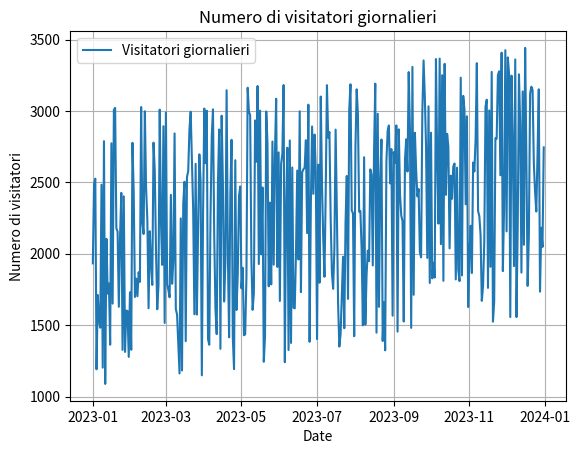
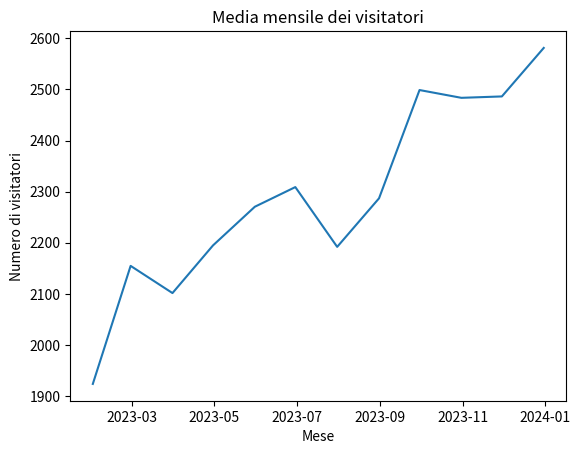

Python code for these plots, in order:
"""L'obiettivo di questo esercizio è generare un set di dati di serie temporali
utilizzando NumPy, analizzarli con pandas e visualizzare i risultati usando
Matplotlib. Gli studenti dovranno eseguire le seguenti operazioni:
Generazione dei Dati: Utilizzare NumPy per generare una serie temporale
di 365 giorni di dati, simulando il numero di visitatori giornalieri in
un parco. Assumere che il numero medio di visitatori sia 2000 con una
deviazione standard di 500. Inoltre, aggiungere un trend crescente nel
tempo per simulare l'aumento della popolarità del parco.
Creazione del DataFrame: Creare un DataFrame pandas con le date come
indice e il numero di visitatori come colonna.
Analisi dei Dati: Calcolare il numero medio di visitatori per mese e la
deviazione standard.
Visualizzazione dei Dati:
Creare un grafico a linee del numero di visitatori giornalieri.
Aggiungere al grafico la media mobile a 7 giorni per mostrare la
tendenza settimanale.
Creare un secondo grafico che mostri la media mensile dei visitatori."""

import pandas as pd
import numpy as np
import matplotlib.pyplot as plt

# Generazione dei Dati
giorni = 365
media_visitatori = 2000
deviazione_standard = 500

# Impostiamo un range che approssima la media e la deviazione standard
min_visitatori = media_visitatori - 2 * deviazione_standard
max_visitatori = media_visitatori + 2 * deviazione_standard

# Generazione dei visitatori giornalieri
visitatori = np.random.randint(min_visitatori, max_visitatori, size=giorni)

#aumento graduale fino a 500visitatori in piu
trend= np.linspace(0,500,giorni)

#aggiungo trend crescente ai dati simulati
visitatori= visitatori+trend
print(visitatori)

"""Creazione dataframe"""
date = pd.date_range(start='2023-01-01', periods=giorni, freq='D')
df = pd.DataFrame({'Date':date, 'Visitatori':visitatori})

df.set_index('Date', inplace=True)#utilizzato per modificare il df e settare Date come indice
print(df)


media_mensile=df.resample('ME').mean()
print("\nMedia mensile dei visitatori:\n", media_mensile)

dev_mensile=df.resample('ME').std()
print("\nDeviazione standard mensile:\n", dev_mensile)



#Grafico a linee del numero di visitatori giornalieri
plt.figure()
plt.plot(df.index, df['Visitatori'], label='Visitatori giornalieri')
plt.title('Numero di visitatori giornalieri')
plt.xlabel('Date')
plt.ylabel('Numero di visitatori')
plt.legend()
plt.grid(True)
plt.show()


# Grafico della media mensile dei visitatori
plt.figure()
plt.plot(media_mensile.index, media_mensile['Visitatori'])
plt.title('Media mensile dei visitatori')
plt.xlabel('Mese')
plt.ylabel('Numero di visitatori')
plt.show()
